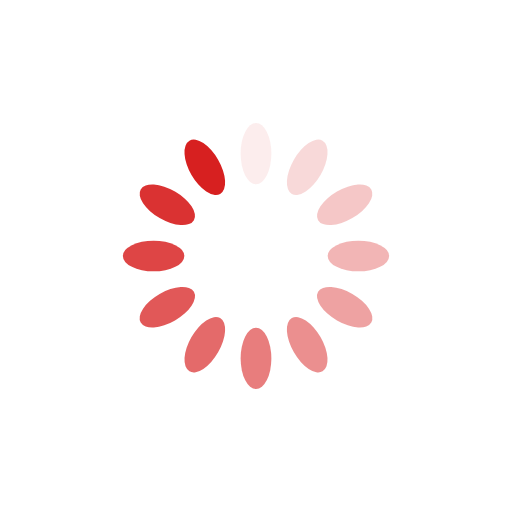
t = 0.00 s
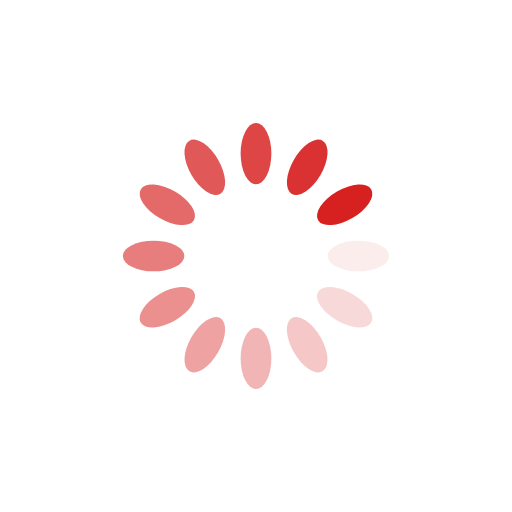
t = 0.25 s
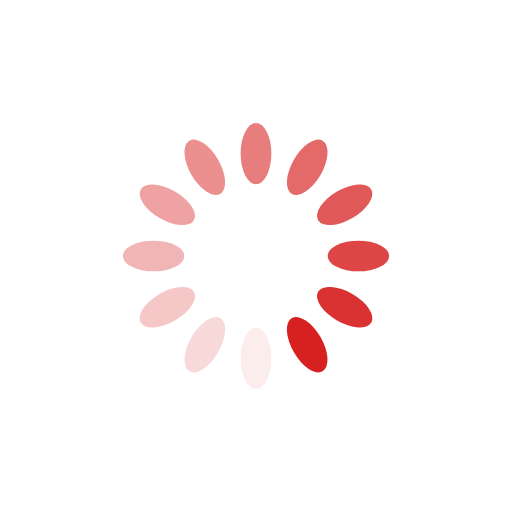
t = 0.50 s
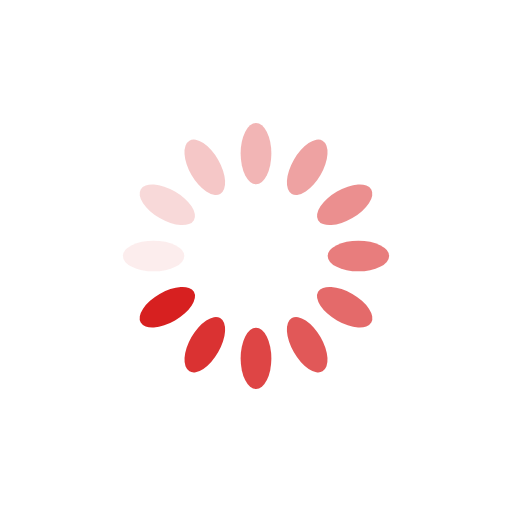
t = 0.75 s

The animated SVG that drew these frames (rendered in a browser with its animation timeline set to each time). Animation: 12 SMIL elements (animate=12); one cycle of 1.00 s, repeats indefinitely.

<?xml version="1.0" encoding="utf-8"?>
<svg xmlns="http://www.w3.org/2000/svg" xmlns:xlink="http://www.w3.org/1999/xlink" style="margin: auto; display: block; shape-rendering: auto;" width="200px" height="200px" viewBox="0 0 100 100" preserveAspectRatio="xMidYMid">
<g transform="rotate(0 50 50)">
  <rect x="47" y="24" rx="3" ry="6" width="6" height="12" fill="#d72020">
    <animate attributeName="opacity" values="1;0" keyTimes="0;1" dur="1s" begin="-0.9166666666666666s" repeatCount="indefinite"></animate>
  </rect>
</g><g transform="rotate(30 50 50)">
  <rect x="47" y="24" rx="3" ry="6" width="6" height="12" fill="#d72020">
    <animate attributeName="opacity" values="1;0" keyTimes="0;1" dur="1s" begin="-0.8333333333333334s" repeatCount="indefinite"></animate>
  </rect>
</g><g transform="rotate(60 50 50)">
  <rect x="47" y="24" rx="3" ry="6" width="6" height="12" fill="#d72020">
    <animate attributeName="opacity" values="1;0" keyTimes="0;1" dur="1s" begin="-0.75s" repeatCount="indefinite"></animate>
  </rect>
</g><g transform="rotate(90 50 50)">
  <rect x="47" y="24" rx="3" ry="6" width="6" height="12" fill="#d72020">
    <animate attributeName="opacity" values="1;0" keyTimes="0;1" dur="1s" begin="-0.6666666666666666s" repeatCount="indefinite"></animate>
  </rect>
</g><g transform="rotate(120 50 50)">
  <rect x="47" y="24" rx="3" ry="6" width="6" height="12" fill="#d72020">
    <animate attributeName="opacity" values="1;0" keyTimes="0;1" dur="1s" begin="-0.5833333333333334s" repeatCount="indefinite"></animate>
  </rect>
</g><g transform="rotate(150 50 50)">
  <rect x="47" y="24" rx="3" ry="6" width="6" height="12" fill="#d72020">
    <animate attributeName="opacity" values="1;0" keyTimes="0;1" dur="1s" begin="-0.5s" repeatCount="indefinite"></animate>
  </rect>
</g><g transform="rotate(180 50 50)">
  <rect x="47" y="24" rx="3" ry="6" width="6" height="12" fill="#d72020">
    <animate attributeName="opacity" values="1;0" keyTimes="0;1" dur="1s" begin="-0.4166666666666667s" repeatCount="indefinite"></animate>
  </rect>
</g><g transform="rotate(210 50 50)">
  <rect x="47" y="24" rx="3" ry="6" width="6" height="12" fill="#d72020">
    <animate attributeName="opacity" values="1;0" keyTimes="0;1" dur="1s" begin="-0.3333333333333333s" repeatCount="indefinite"></animate>
  </rect>
</g><g transform="rotate(240 50 50)">
  <rect x="47" y="24" rx="3" ry="6" width="6" height="12" fill="#d72020">
    <animate attributeName="opacity" values="1;0" keyTimes="0;1" dur="1s" begin="-0.25s" repeatCount="indefinite"></animate>
  </rect>
</g><g transform="rotate(270 50 50)">
  <rect x="47" y="24" rx="3" ry="6" width="6" height="12" fill="#d72020">
    <animate attributeName="opacity" values="1;0" keyTimes="0;1" dur="1s" begin="-0.16666666666666666s" repeatCount="indefinite"></animate>
  </rect>
</g><g transform="rotate(300 50 50)">
  <rect x="47" y="24" rx="3" ry="6" width="6" height="12" fill="#d72020">
    <animate attributeName="opacity" values="1;0" keyTimes="0;1" dur="1s" begin="-0.08333333333333333s" repeatCount="indefinite"></animate>
  </rect>
</g><g transform="rotate(330 50 50)">
  <rect x="47" y="24" rx="3" ry="6" width="6" height="12" fill="#d72020">
    <animate attributeName="opacity" values="1;0" keyTimes="0;1" dur="1s" begin="0s" repeatCount="indefinite"></animate>
  </rect>
</g>
<!-- [ldio] generated by https://loading.io/ --></svg>